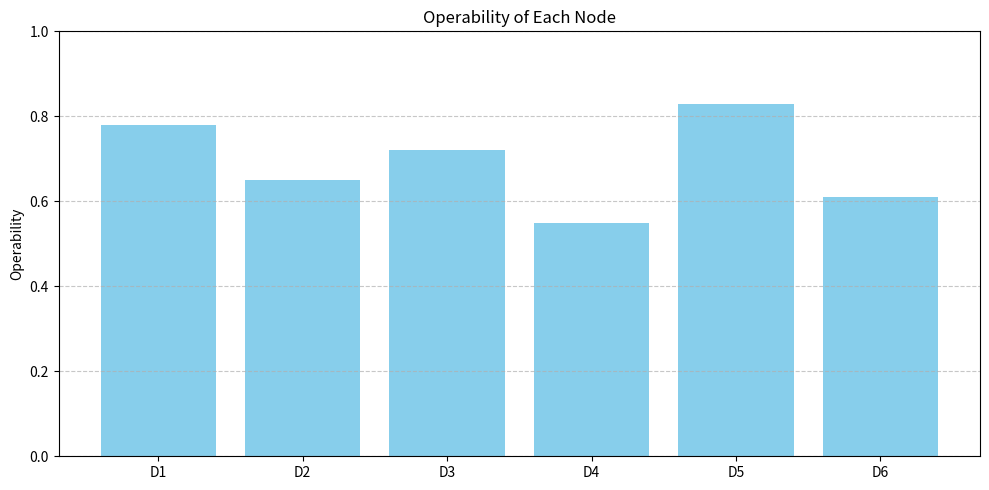
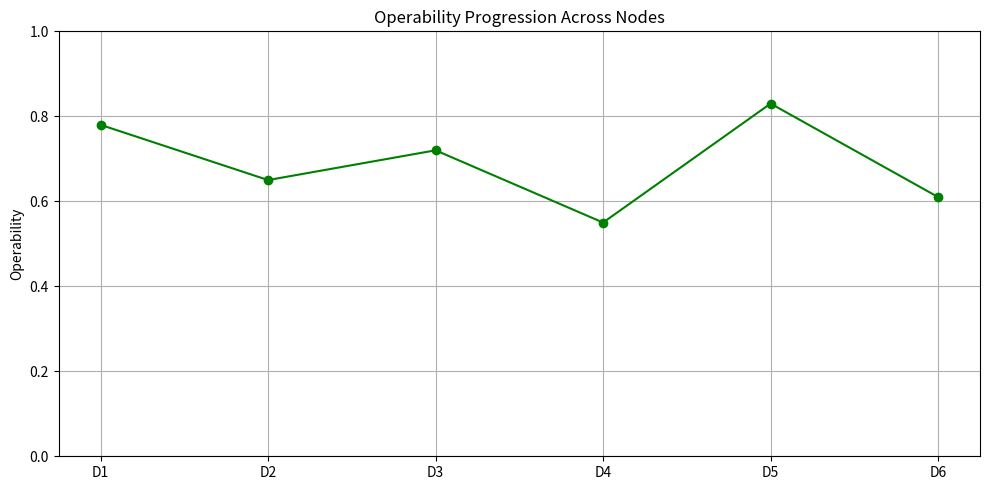

These charts were generated, in order, by the following Python code:
import matplotlib.pyplot as plt
import seaborn as sns
import numpy as np

# ==== Dummy Node class to simulate your model ====
class Node:
    def __init__(self, name, operability):
        self.name = name
        self.operability = operability

# ==== Sample nodes (replace this with your actual list of Node instances) ====
nodes = [
    Node("D1", 0.78),
    Node("D2", 0.65),
    Node("D3", 0.72),
    Node("D4", 0.55),
    Node("D5", 0.83),
    Node("D6", 0.61)
]

# ==== Extract names and operability values ====
node_names = [node.name for node in nodes]
operabilities = [node.operability for node in nodes]

# ==== Bar Plot ====
plt.figure(figsize=(10, 5))
plt.bar(node_names, operabilities, color='skyblue')
plt.ylim(0, 1)
plt.ylabel("Operability")
plt.title("Operability of Each Node")
plt.grid(axis='y', linestyle='--', alpha=0.7)
plt.tight_layout()
plt.show()

# ==== Line Plot ====
plt.figure(figsize=(10, 5))
plt.plot(node_names, operabilities, marker='o', linestyle='-', color='green')
plt.ylim(0, 1)
plt.ylabel("Operability")
plt.title("Operability Progression Across Nodes")
plt.grid(True)
plt.tight_layout()
plt.show()

# ==== Heatmap ====
# plt.figure(figsize=(10, 1))
# sns.heatmap([operabilities], cmap="coolwarm", annot=True, xticklabels=node_names, yticklabels=[""])
# plt.title("Node Operability Heatmap")
# plt.tight_layout()
# plt.show()
